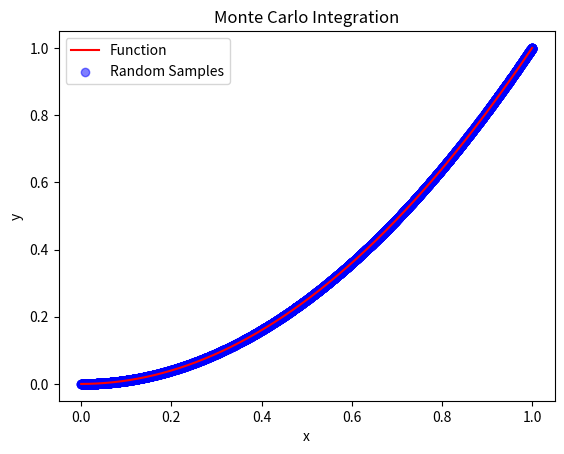

Here is the Python script that generated this plot:
import numpy as np
import matplotlib.pyplot as plt

def test_function(x):
    return x**2

def main_function(x):
    return np.exp(x) * 2

def exact_integral(func, a, b):
    x = np.linspace(a, b, 1000)
    y = func(x)
    integral = np.trapz(y, x)
    return integral

def generate_random_point(a, b):
    x = np.random.uniform(a, b)
    y = np.random.uniform(0, 1) 
    return x, y

def evaluate_function(func, x):
    return func(x)

def monte_carlo_integration(func, a, b, num_samples=10000):
    total_area = 0
    for _ in range(num_samples):
        x, y = generate_random_point(a, b)
        total_area += y * (b - a)  
    return total_area / num_samples

def visualize(func, a, b, num_samples=10000):
    x = np.linspace(a, b, 1000)
    y = func(x)

    plt.plot(x, y, 'r-', label='Function')

    random_x = np.random.uniform(a, b, num_samples)
    random_y = func(random_x)

    plt.scatter(random_x, random_y, color='blue', alpha=0.5, label='Random Samples')
    plt.legend()
    plt.xlabel('x')
    plt.ylabel('y')
    plt.title('Monte Carlo Integration')
    plt.show()

if __name__ == "__main__":
    a, b = 0, 1 
    num_samples = 10000 

    exact_integral_test = exact_integral(test_function, a, b)
    estimated_integral_test = monte_carlo_integration(test_function, a, b, num_samples)
    print("Exact Integral (Test):", exact_integral_test)
    print("Estimated Integral (Test):", estimated_integral_test)

    exact_integral_main = exact_integral(main_function, a, b)
    estimated_integral_main = monte_carlo_integration(main_function, a, b, num_samples)
    print("Exact Integral (Main):", exact_integral_main)
    print("Estimated Integral (Main):", estimated_integral_main)

    absolute_error_test = abs(exact_integral_test - estimated_integral_test)
    relative_error_test = absolute_error_test / exact_integral_test
    print("Absolute Error (Test):", absolute_error_test)
    print("Relative Error (Test):", relative_error_test)

    absolute_error_main = abs(exact_integral_main - estimated_integral_main)
    relative_error_main = absolute_error_main / exact_integral_main
    print("Absolute Error (Main):", absolute_error_main)
    print("Relative Error (Main):", relative_error_main)

    visualize(test_function, a, b)
